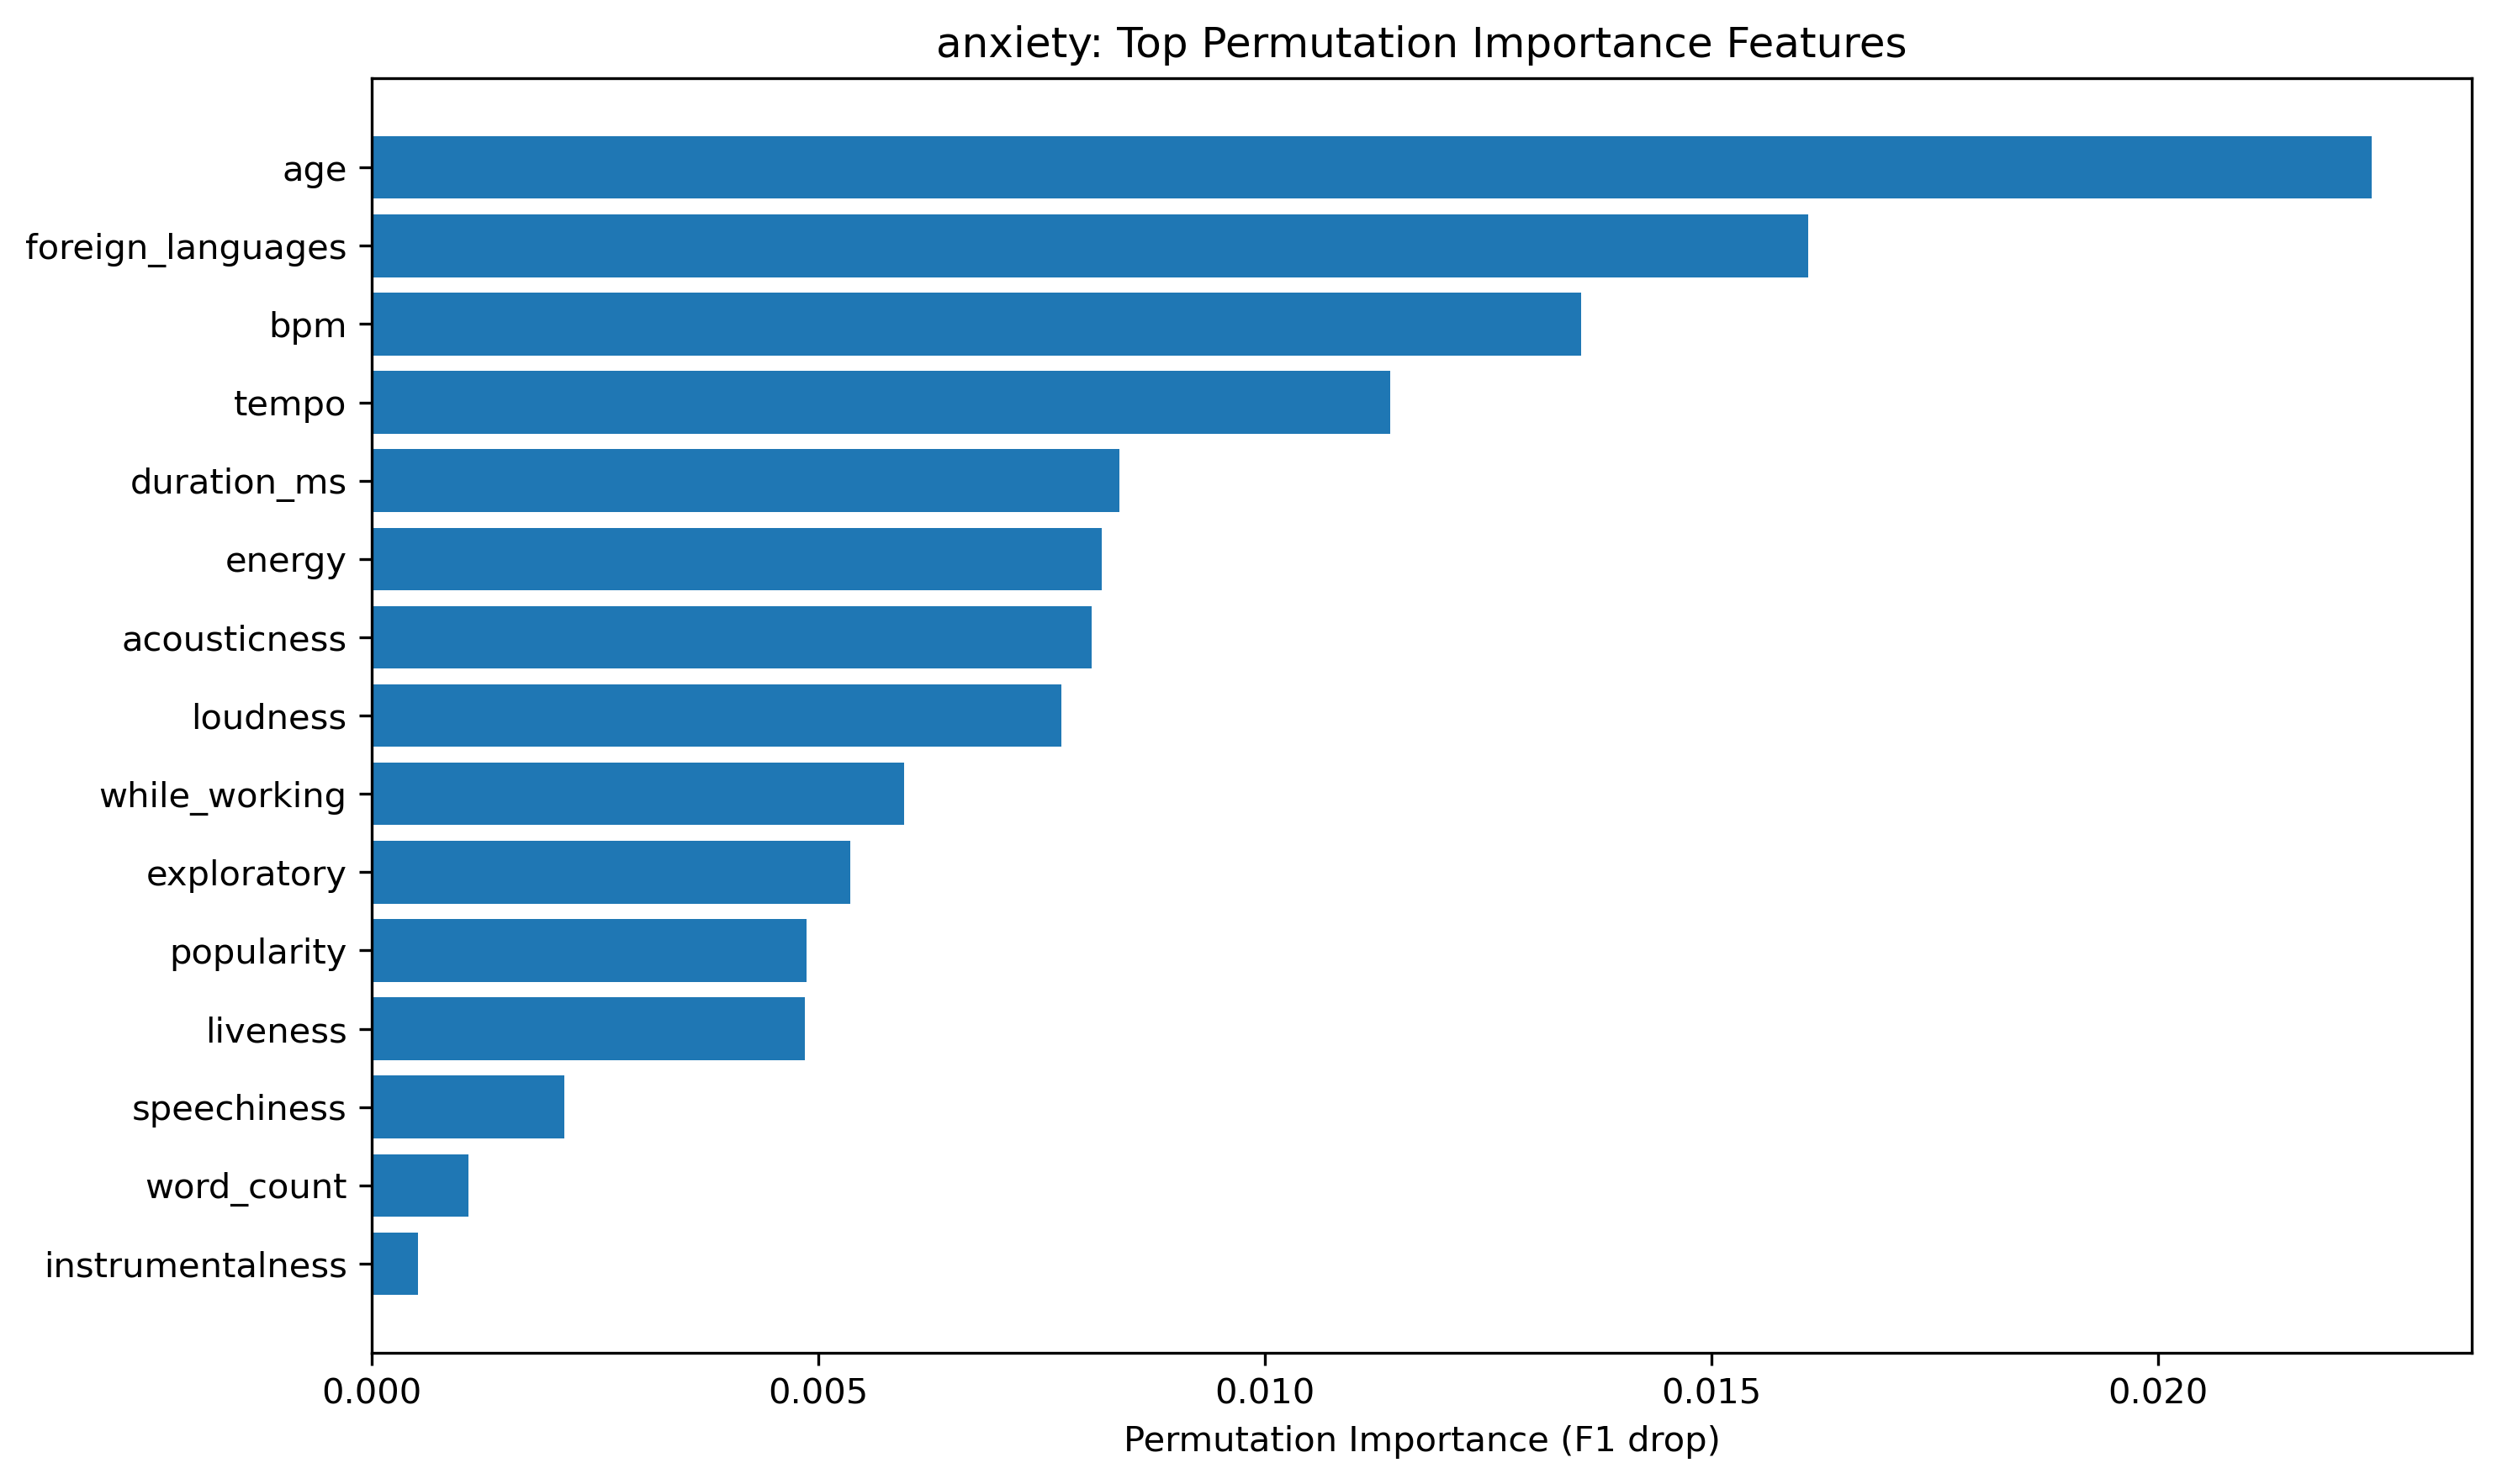

Source data for this figure (header and first rows):
feature, importance_mean, importance_std
age, 0.02239, 0.02012
foreign_languages, 0.01608, 0.01283
bpm, 0.01354, 0.0116
tempo, 0.0114, 0.005945
duration_ms, 0.008373, 0.003934
energy, 0.008176, 0.004549
acousticness, 0.008058, 0.005294
loudness, 0.007719, 0.004368
while_working, 0.005965, 0.007536
exploratory, 0.005356, 0.007728
popularity, 0.004867, 0.004227
liveness, 0.004855, 0.001618
speechiness, 0.002158, 0.002643
word_count, 0.001086, 0.007519
instrumentalness, 0.000521, 0.00409
composer, 0.0002098, 0.003651
danceability, -0.0003481, 0.004942
hours_per_day, -0.0008763, 0.00961
fav_genre, -0.001432, 0.005955
valence, -0.001726, 0.005239
music_effects, -0.002184, 0.008945
text_length, -0.007929, 0.01068
primary_streaming_service, -0.0104, 0.009454
instrumentalist, -0.01522, 0.007367
